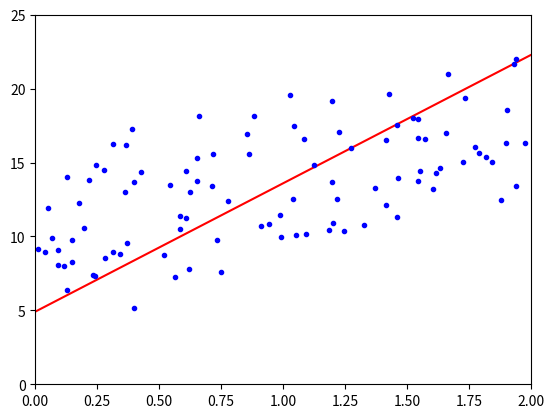

Generate this figure with matplotlib:
# 代码实战解析解求解模型的方法
# numpy是去做数值计算的
import numpy as np
# matplotlib是关于绘图的
import matplotlib.pyplot as plt

np.random.seed(42)
# 回归，有监督的机器学习，X，y
X1 = 2*np.random.rand(100, 1)
X2 = 3*np.random.rand(100, 1)
# 这里要模拟出来的数据y是代表真实的数据，所以也就是y_hat+error
y = 5 + 4*X1 + 3*X2 + np.random.randn(100, 1)
# 为了去求解W0截距项，我们给X矩阵一开始加上一列全为1的X0
X_b = np.c_[np.ones((100, 1)), X1, X2]
print(X_b)
# 实现解析解的公式来求解θ
θ = np.linalg.inv(X_b.T.dot(X_b)).dot(X_b.T).dot(y)
print(θ)

# 使用模型去做预测
X_new = np.array([[0, 0],
                  [2, 3]])
X_new_b = np.c_[np.ones((2, 1)), X_new]
print(X_new_b)
y_predict = X_new_b.dot(θ)
print(y_predict)

# 绘图进行展示真实的数据点和我们预测用的模型
plt.plot(X_new[:, 0], y_predict, 'r-')
plt.plot(X1, y, 'b.')
plt.axis([0, 2, 0, 25])
plt.show()
